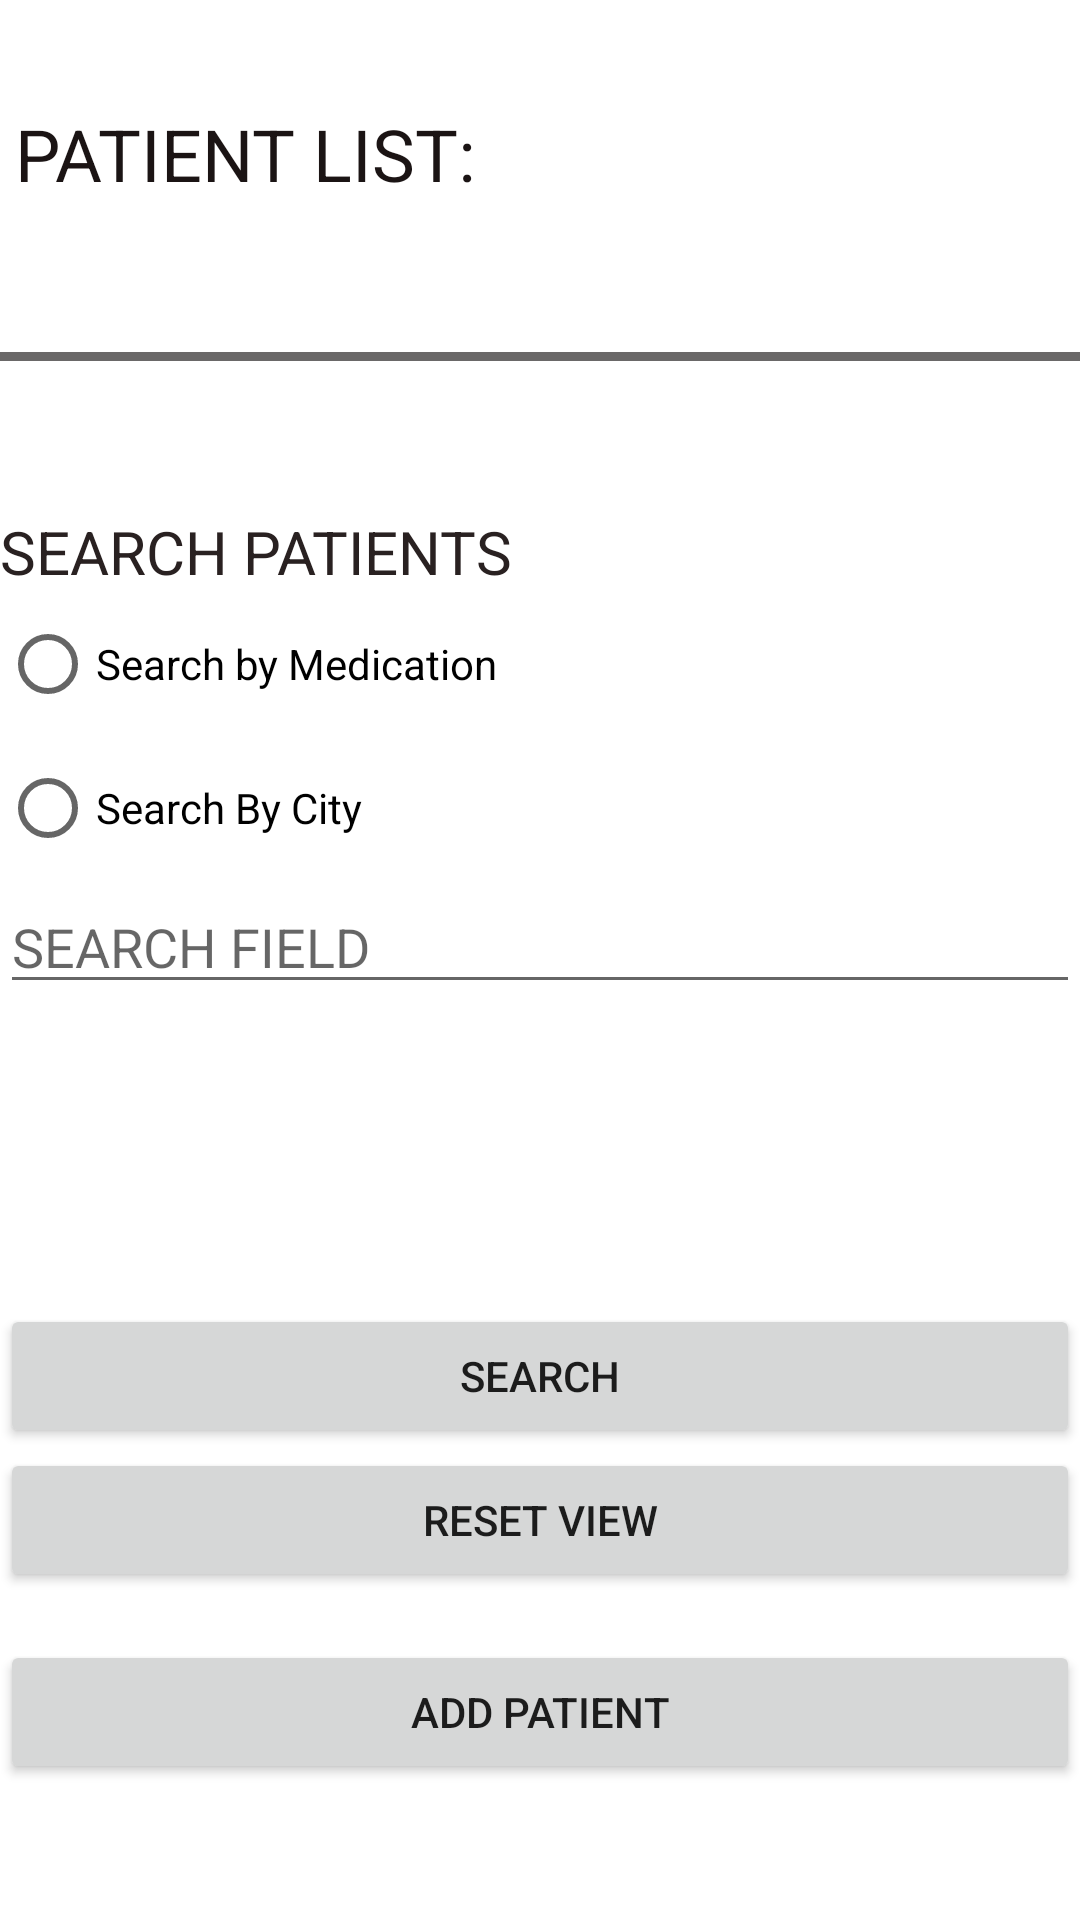

Layout XML and referenced resources for this Android screen:
<!-- AndroidManifest.xml: application theme Theme.ElectronicHealthRecord -->
<!-- res/layout/activity_patient_list.xml -->
<?xml version="1.0" encoding="utf-8"?>
<androidx.constraintlayout.widget.ConstraintLayout xmlns:android="http://schemas.android.com/apk/res/android"
    xmlns:app="http://schemas.android.com/apk/res-auto"
    xmlns:tools="http://schemas.android.com/tools"
    android:id="@+id/patientRecyclerView"
    android:layout_width="match_parent"
    android:layout_height="wrap_content"
    tools:context=".UI.PatientList">

    <ScrollView
        android:layout_width="match_parent"
        android:layout_height="match_parent"
        app:layout_constraintBottom_toBottomOf="parent"
        app:layout_constraintEnd_toEndOf="parent"
        app:layout_constraintStart_toStartOf="parent"
        app:layout_constraintTop_toTopOf="parent"
        >

        <LinearLayout
            android:layout_width="match_parent"
            android:layout_height="wrap_content"
            android:orientation="vertical"
            >

            <TextView
                android:paddingTop="15dp"
                android:paddingLeft="5dp"
                android:id="@+id/textView5"
                android:layout_width="match_parent"
                android:layout_height="wrap_content"
                android:layout_marginBottom="50dp"
                android:layout_marginTop="20dp"
                android:text="PATIENT LIST:"
                android:textColor="#1B1414"
                android:textSize="24sp" />

            <androidx.recyclerview.widget.RecyclerView
                android:id="@+id/patientListRecyclerView"
                android:layout_width="match_parent"
                android:layout_height="wrap_content"
                android:background="#6A6868"
                android:paddingBottom="3dp"/>


            <TextView
                android:layout_marginTop="50dp"
                android:id="@+id/textView21"
                android:layout_width="match_parent"
                android:layout_height="wrap_content"
                android:text="SEARCH PATIENTS"
                android:textColor="#292121"
                android:textSize="20sp" />

            <RadioGroup
                android:layout_width="match_parent"
                android:layout_height="match_parent"
                >

                <RadioButton
                    android:id="@+id/medRadio"
                    android:layout_width="match_parent"
                    android:layout_height="wrap_content"
                    android:text="Search by Medication"
                    android:onClick="searchType"
                    />

                <RadioButton
                    android:id="@+id/cityRadio"
                    android:layout_width="match_parent"
                    android:layout_height="wrap_content"
                    android:text="Search By City"
                    android:onClick="searchType"/>

                <EditText
                    android:id="@+id/searchField"
                    android:layout_width="match_parent"
                    android:layout_height="wrap_content"
                    android:ems="10"
                    android:hint="SEARCH FIELD"
                    android:inputType="textPersonName" />

                <Button
                    android:layout_marginTop="100dp"
                    android:id="@+id/button18"
                    android:layout_width="match_parent"
                    android:layout_height="wrap_content"
                    android:onClick="onPatientSearch"
                    android:text="search" />

            </RadioGroup>

            <Button
                android:id="@+id/button17"
                android:layout_width="match_parent"
                android:layout_height="wrap_content"
                android:layout_marginBottom="16dp"
                android:onClick="onResetTable"
                android:text="reset view"
                app:layout_constraintBottom_toBottomOf="parent" />

            <Button
                android:id="@+id/button3"
                android:layout_width="match_parent"
                android:layout_height="wrap_content"
                android:onClick="onAddPatient"
                android:text="add patient" />
        </LinearLayout>
    </ScrollView>

</androidx.constraintlayout.widget.ConstraintLayout>
<!-- resources referenced by this layout -->
<resources>
  <style name="Theme.ElectronicHealthRecord" parent="Theme.MaterialComponents.DayNight.DarkActionBar">
          
          <item name="colorPrimary">@color/purple_500</item>
          <item name="colorPrimaryVariant">@color/purple_700</item>
          <item name="colorOnPrimary">@color/white</item>
          
          <item name="colorSecondary">@color/teal_200</item>
          <item name="colorSecondaryVariant">@color/teal_700</item>
          <item name="colorOnSecondary">@color/black</item>
          
          <item name="android:statusBarColor" tools:targetApi="l">?attr/colorPrimaryVariant</item>
          
      </style>
  <!-- not gathered from this repository: default colours our renderer supplied (Android Studio template values) -->
  <color name="purple_500">#FF6200EE</color>
  <color name="purple_700">#FF3700B3</color>
  <color name="teal_200">#FF03DAC5</color>
  <color name="teal_700">#FF018786</color>
  <color name="black">#FF000000</color>
  <color name="white">#FFFFFFFF</color>
</resources>
